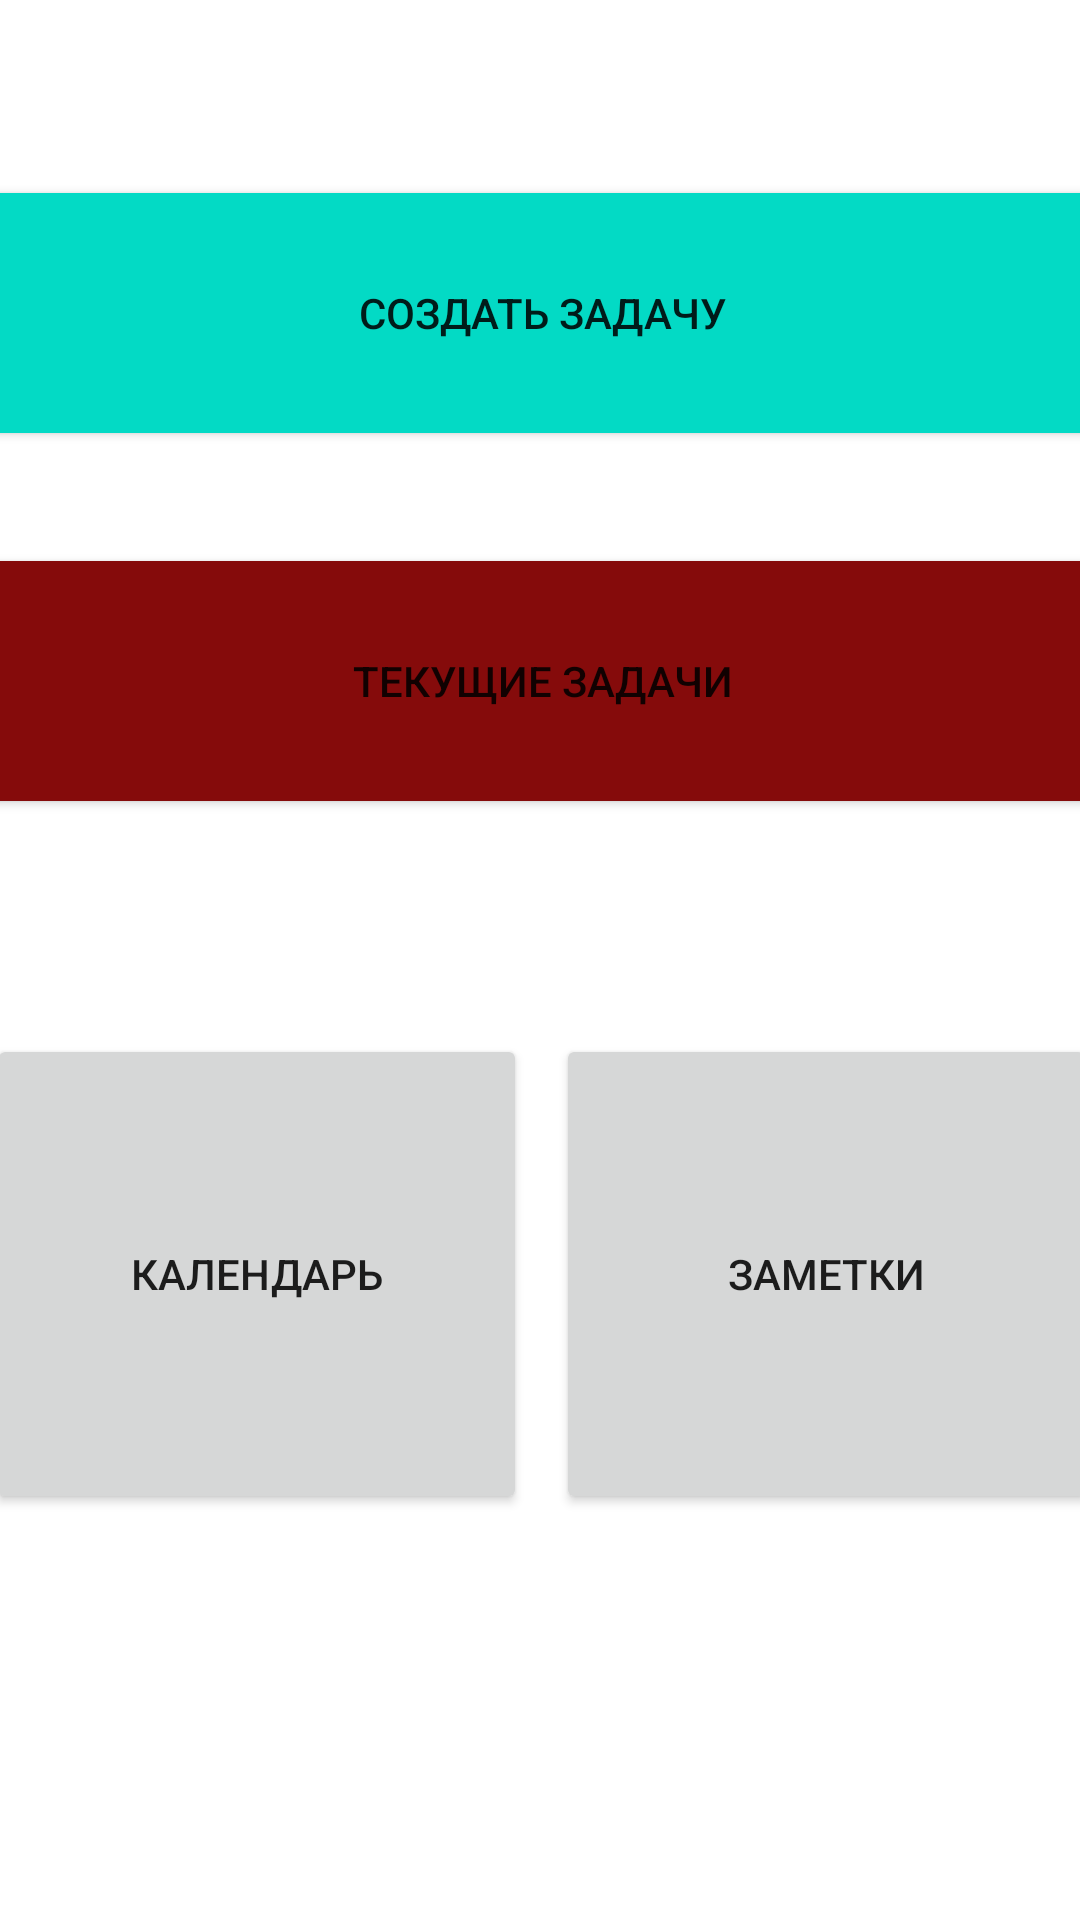

The Android layout XML behind this screen, and the referenced resources:
<!-- AndroidManifest.xml: application theme Theme.PP -->
<!-- res/layout/fragment_fragment1.xml -->
<?xml version="1.0" encoding="utf-8"?>
<LinearLayout xmlns:android="http://schemas.android.com/apk/res/android"
    xmlns:app="http://schemas.android.com/apk/res-auto"
    xmlns:tools="http://schemas.android.com/tools"
    android:layout_width="match_parent"
    android:layout_height="match_parent"
    tools:context=".fragment1">

    

    <androidx.constraintlayout.widget.ConstraintLayout
        android:layout_width="match_parent"
        android:layout_height="match_parent">

        <Button
            android:id="@+id/CreatePLan"
            android:layout_width="370dp"
            android:layout_height="80dp"
            android:background="@color/design_default_color_error"
            android:backgroundTint="@color/teal_200"
            android:onClick="CreatePlan"
            android:text="@string/create_plane"
            app:layout_constraintBottom_toBottomOf="parent"
            app:layout_constraintEnd_toEndOf="parent"
            app:layout_constraintHorizontal_bias="0.487"
            app:layout_constraintStart_toStartOf="parent"
            app:layout_constraintTop_toTopOf="parent"
            app:layout_constraintVertical_bias="0.115"
            app:strokeColor="#CDDC39" />

        <Button
            android:id="@+id/button2"
            android:layout_width="370dp"
            android:layout_height="80dp"
            android:background="#DD0D0D"
            android:backgroundTint="#850B0B"

            android:onClick="currentTask"
            android:text="Текущие задачи"
            android:textColorHighlight="#BD1515"
            android:textColorLink="#F08C2BAF"
            app:layout_constraintBottom_toBottomOf="parent"
            app:layout_constraintEnd_toEndOf="@+id/CreatePLan"
            app:layout_constraintHorizontal_bias="0.609"
            app:layout_constraintStart_toStartOf="@+id/CreatePLan"
            app:layout_constraintTop_toBottomOf="@+id/CreatePLan"
            app:layout_constraintVertical_bias="0.103" />

        <Button
            android:id="@+id/button3"
            android:layout_width="180dp"
            android:layout_height="160dp"
            android:onClick="openCalendar"
            android:layout_marginEnd="10dp"
            android:text="Календарь"
            app:layout_constraintBottom_toBottomOf="parent"
            app:layout_constraintEnd_toStartOf="@+id/button4"
            app:layout_constraintHorizontal_bias="1.0"
            app:layout_constraintStart_toStartOf="@+id/button2"
            app:layout_constraintTop_toTopOf="parent"
            app:layout_constraintVertical_bias="0.718" />

        <Button
            android:id="@+id/button4"
            android:layout_width="180dp"
            android:layout_height="160dp"
            android:text="Заметки"
            app:layout_constraintBottom_toBottomOf="parent"
            app:layout_constraintEnd_toEndOf="@+id/button2"
            app:layout_constraintHorizontal_bias="1.0"
            app:layout_constraintStart_toStartOf="parent"
            app:layout_constraintTop_toTopOf="parent"
            app:layout_constraintVertical_bias="0.718" />
    </androidx.constraintlayout.widget.ConstraintLayout>


</LinearLayout>
<!-- resources referenced by this layout -->
<resources>
  <string name="create_plane">Создать задачу</string>
  <style name="Theme.PP" parent="Theme.MaterialComponents.DayNight.NoActionBar">
          
          <item name="colorPrimary">@color/purple_500</item>
          <item name="colorPrimaryVariant">@color/purple_700</item>
          <item name="colorOnPrimary">#FFFFFF</item>
          
          <item name="colorSecondary">@color/teal_200</item>
          <item name="colorSecondaryVariant">@color/teal_700</item>
          <item name="colorOnSecondary">@color/black</item>
          
          <item name="android:statusBarColor" tools:targetApi="l">?attr/colorPrimaryVariant</item>
          
          <item name="android:windowFullscreen">true</item>
      </style>
  <!-- not gathered from this repository: default colours our renderer supplied (Android Studio template values) -->
  <color name="purple_500">#FF6200EE</color>
  <color name="purple_700">#FF3700B3</color>
  <color name="teal_200">#FF03DAC5</color>
  <color name="teal_700">#FF018786</color>
  <color name="black">#FF000000</color>
</resources>
